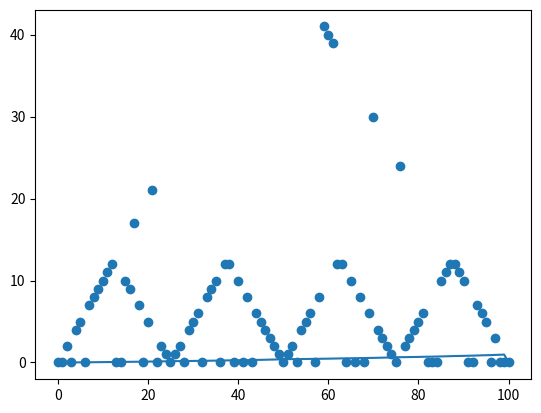

The script that saved this image:
# value iteration. gambler's problem as in Example 4.3

import numpy as np
import matplotlib.pyplot as plt

# returns state-value function
def iterate(eps):
    V = np.zeros(101)
    Vnew = np.zeros(101)
    policy = np.zeros(101)

    while(True):
        maxDiff = 0
        for s in range(1,len(V)-1):
            tmp = V[s]
            # take max over all a
            maxExpect = 0
            for a in range(min(s, 100-s)+1):
                r = 1 if s+a == 100 else 0
                expect = (1-ph)*(0 + gamma*V[s-a])
                expect += ph*(r + gamma*V[s+a])
                if expect > maxExpect:
                    maxExpect = expect
                    policy[s] = a
            Vnew[s] = maxExpect
            maxDiff = max(maxDiff, np.abs(tmp - Vnew[s]))
        V = Vnew[:]
        if maxDiff < eps:
            break
        else:
            print(maxDiff)
    return V, policy

# constants
gamma = 1
ph = 0.4

# value iteration
V, policy = iterate(1e-4)

# show optimal value function and policy
plt.plot(V)
plt.show()
plt.scatter(range(101), policy)
plt.show()
